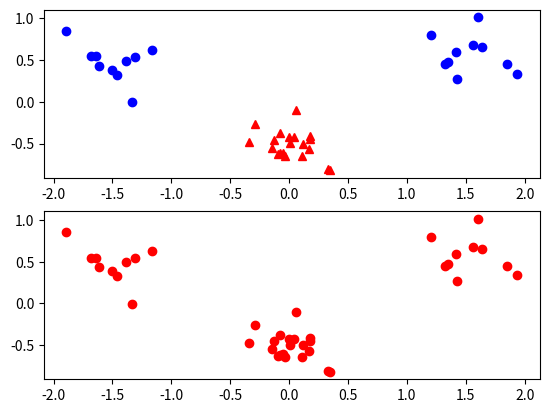

The matplotlib source for this figure:
import numpy , random , math
from scipy.optimize import minimize
import matplotlib.pyplot as plt

A = numpy.concatenate((numpy.random.randn(10,2)*0.2 + [1.5 , 0.5], numpy.random.randn(10,2)*0.2 + [-1.5, 0.5]))

B = numpy.random.randn(20,2)*0.2 + [0.0, -0.5]

inputs = numpy.concatenate(( A,B ))
targets = numpy.concatenate(( numpy.ones(A.shape[0]), -numpy.ones(B.shape[0]) ))
N = inputs.shape[0] # Number of rows (samples )
permute = list(range(N))
random.shuffle(permute)
inputs = inputs[permute, :]
targets = targets[permute]
#print(inputs)

#print("ha -> ", inputs[1])
#print("ha -> ", inputs[1][1])

#print("A", A)
#print("B", B)
x = []
y = [] 
for i in inputs:
    x.append(i[0])
    y.append(i[1])
    
xA = []
yA = [] 
for i in A:
    xA.append(i[0])
    yA.append(i[1])
    #print("A0", i[0])
    #print("A1", i[1])

xB = []
yB = [] 
for i in B:
    xB.append(i[0])
    yB.append(i[1])

#plt.plot(x, y, 'r--', xA, yA, 'bs', xB, yB, 'g^')



#fig = plt.figure()
#ax = fig.add_subplot(111)
#ax.scatter(xA,yA, marker='s', s=90)
#ax.scatter(xB,yB, marker='o', s=50, c='red')
#plt.title('Support Vectors')

plt.figure(1)
plt.subplot(211)
plt.plot(xA, yA, 'bo', xB, yB, 'r^')

plt.subplot(212)
plt.plot(x, y, 'ro')
#plt.show()


#plt.plot(xB, yB, 'ro')
#plt.plot(xA, yA, 'bo')

def numbers_of_data(data):
    return len(data)

 
data = [[1,1,1],[1,-1,-1],[-1,-1,1],[-1,1,-1]]
#data = [[1,2,-1],[-1,2,-1],[-1,-2,1]]

def calculate_coeffs(data):
    coefs_u = []
    coefs_kernel = []
    a_u = []
    b_k = []
    cf_u = []
    cf_k = []
    index = []
    x1 = []
    x2 = []
    s = ""
    for i in range(len(data)):
        for j in range(len(data)):
            coefs_u.append(data[i][2]*data[j][2])
            a_u.append(data[i][2]*data[j][2])
            #
            x1.append(data[i][0])
            x1.append(data[i][1])
            #
            x2.append(data[j][0])
            x2.append(data[j][1])
            #
            prov = linear_kernel(x1,x2)
            #
            coefs_kernel.append(prov)
            b_k.append(prov)
            s = str(i) + str(j)
            index.append(s)
            del x1[:]
            del x2[:]
        #print("here a_u-> ", a_u)
        #print("here b_k-> ", b_k)
        cf_u.append(a_u)
        cf_k.append(b_k)
        a_u = []
        b_k = []
    #print("coef_u  ", coefs_u, " len ", len(coefs_u))
    #print("coef_k  ", coefs_kernel, " len ", len(coefs_kernel))
    #print("s_index ", index, " len ", len(index))
    #print("coef_u_fin ", cf_u)
    #print("coef_k_fin ", cf_k)
    return cf_u, cf_k

def linear_kernel(x1,x2):
    #return math.pow(x1[0]*x2[0] + x1[1]*x2[1] + 1, 2)
    #return x1[0]*x2[0] + x1[1]*x2[1]
    return math.pow(numpy.dot(x1,x2) + 1, 2)

def cal(n):
    for i in range(n):
        for j in range(n):
            print("i = ",i , " j ", j)

def iterations(n):
    return (n*(n-1)) / 2
def coefficients(data):
    # 0 <= i <= n - 2
    # 1 <= j <= n - 1
    l = len(data)
    diag = []
    not_diag = []
    not_diag_index = []
    #multiply mat and kernel elementwise
    row = []
    mat = []
    iter = iterations(len(data))
    unit, kernel = calculate_coeffs(data)
    for i in range(len(data)):
        for j in range(len(data)):
            row.append(unit[i][j]*kernel[i][j])
        mat.append(row)
        row = []
    unit, kernel = calculate_coeffs(data) 
    #print("Mat K by unit ",mat)
    #until here ok
    for i in range(len(data)):
        for j in range(len(data)):         
            if i != j :
                if (0 <= i <= l - 2 ) and ( 1 <= j <= l - 1 ) and (i < j):
                    #print("i ", i, " j ", j)
                    not_diag.append(mat[i][j] + mat[j][i])
                    not_diag_index.append(i)
                    not_diag_index.append(j)
            else :
                diag.append(mat[i][j])


    return diag, not_diag, not_diag_index

diag,not_diag, index = coefficients(data)

#
# Here we are trying to calculate 
#  sum of alphas(i) from 1<i< nb_data
# 
def part1_alphas(alphas, data):
    nb_data = numbers_of_data(data)
    sum = 0
    for i in range(nb_data):
        print("apphas index = ", i)
        sum = sum + alphas[i]
    
    return sum

def part2_alphas(alphas, data):
    frac = -1/2
    diag,not_diag, index = coefficients(data)
    len_diag = len(diag)
    diag_tot = 0
    len_not_diag = len(not_diag)
    not_diag_tot = 0
    for i in range(len_diag):
        diag_tot = diag_tot + alphas[i]*alphas[i]*diag[i]
    
    # minus - 1 baby
    diagonal_not = []
    r1 = 0
    r2 = 1
    #print("index is !-> ", index)
    for i in range(len_not_diag):
        #print("a_1 ", r1, " a_2 ", r2)
        a_1 = index[r1]
        a_2 = index[r2]
        r1 = r1 + 2
        r2 = r2 + 2
        
        diagonal_not.append(alphas[a_1]*alphas[a_2])
    #print("not diag mult -> ",diagonal_not)
    
    for i in range(len_not_diag):
        not_diag_tot = not_diag_tot + diagonal_not[i]*not_diag[i]    
    #print("diagonal sum -> ", diag_tot)
    return frac*(not_diag_tot + diag_tot)
        
def objective(x, d = data, sign = -1.0):
    return sign*(part1_alphas(x,d) + part2_alphas(x,d))

def constraint1(x, d = data):
    cons = 0
    #l = []
    for i in range(len(data)):
       # print("i = ", i)
        cons = cons + x[i]*data[i][2]
        #l.append(x[i]*data[i][2])
    #print("constraint -> ",l)
    return cons

def constraint2(x, d = data):
    cons = 0
    #l = []
    for i in range(len(data)):
        for j in range(len(data)):
           # print("cons1 --> i ", i, " j ", j)
            cons = cons + x[i]*data[j][2]
    return cons

def boundary(y = 1000):
    return [0,y]
def bounds(C,d = data):
    b = boundary(C)
    list = []
    for i in range(len(data)):
        list.append(b)
    #create a list of tuples
    temp = [tuple(x) for x in list]
    #create a tuple of tuples
    fin = tuple(temp)
    return fin   
cons1 = {'type':'eq','fun':constraint1}
cons = [cons1]
x0 = [1,1,1,1]
bnds = bounds(2)
sol = minimize(objective, x0, method = 'SLSQP', bounds = bnds, constraints=cons)
sol2 = minimize(objective, x0, bounds = bnds, constraints=cons)

    
print("diag -> ", diag)
print("not_diag -> ", not_diag)
print("index -> ", [x + 1 for x in index])
#a,b = objective([0,1/8,1/8],data)
#print(a)
#print(b)
#print("obj 1111 ??? -> ", objective([0,1/8,1/8],data))
#print("obj 2222 ? -> ", objective([0,1/8,1/8]))
#print("cons1 " , constraint1([0,1/8,1/8]))
print("bounds", bounds(5))
#print("sol -> ", sol.x)
#k = [  2.42861287e-17, 0, 1.38777878e-17]
#print("cons sol test " , constraint1(k))
#print("obj reallllly ??? -> ", objective(k,data))
print("sol -> ", sol.x)
print("sol 2 -> ", sol2.x)
